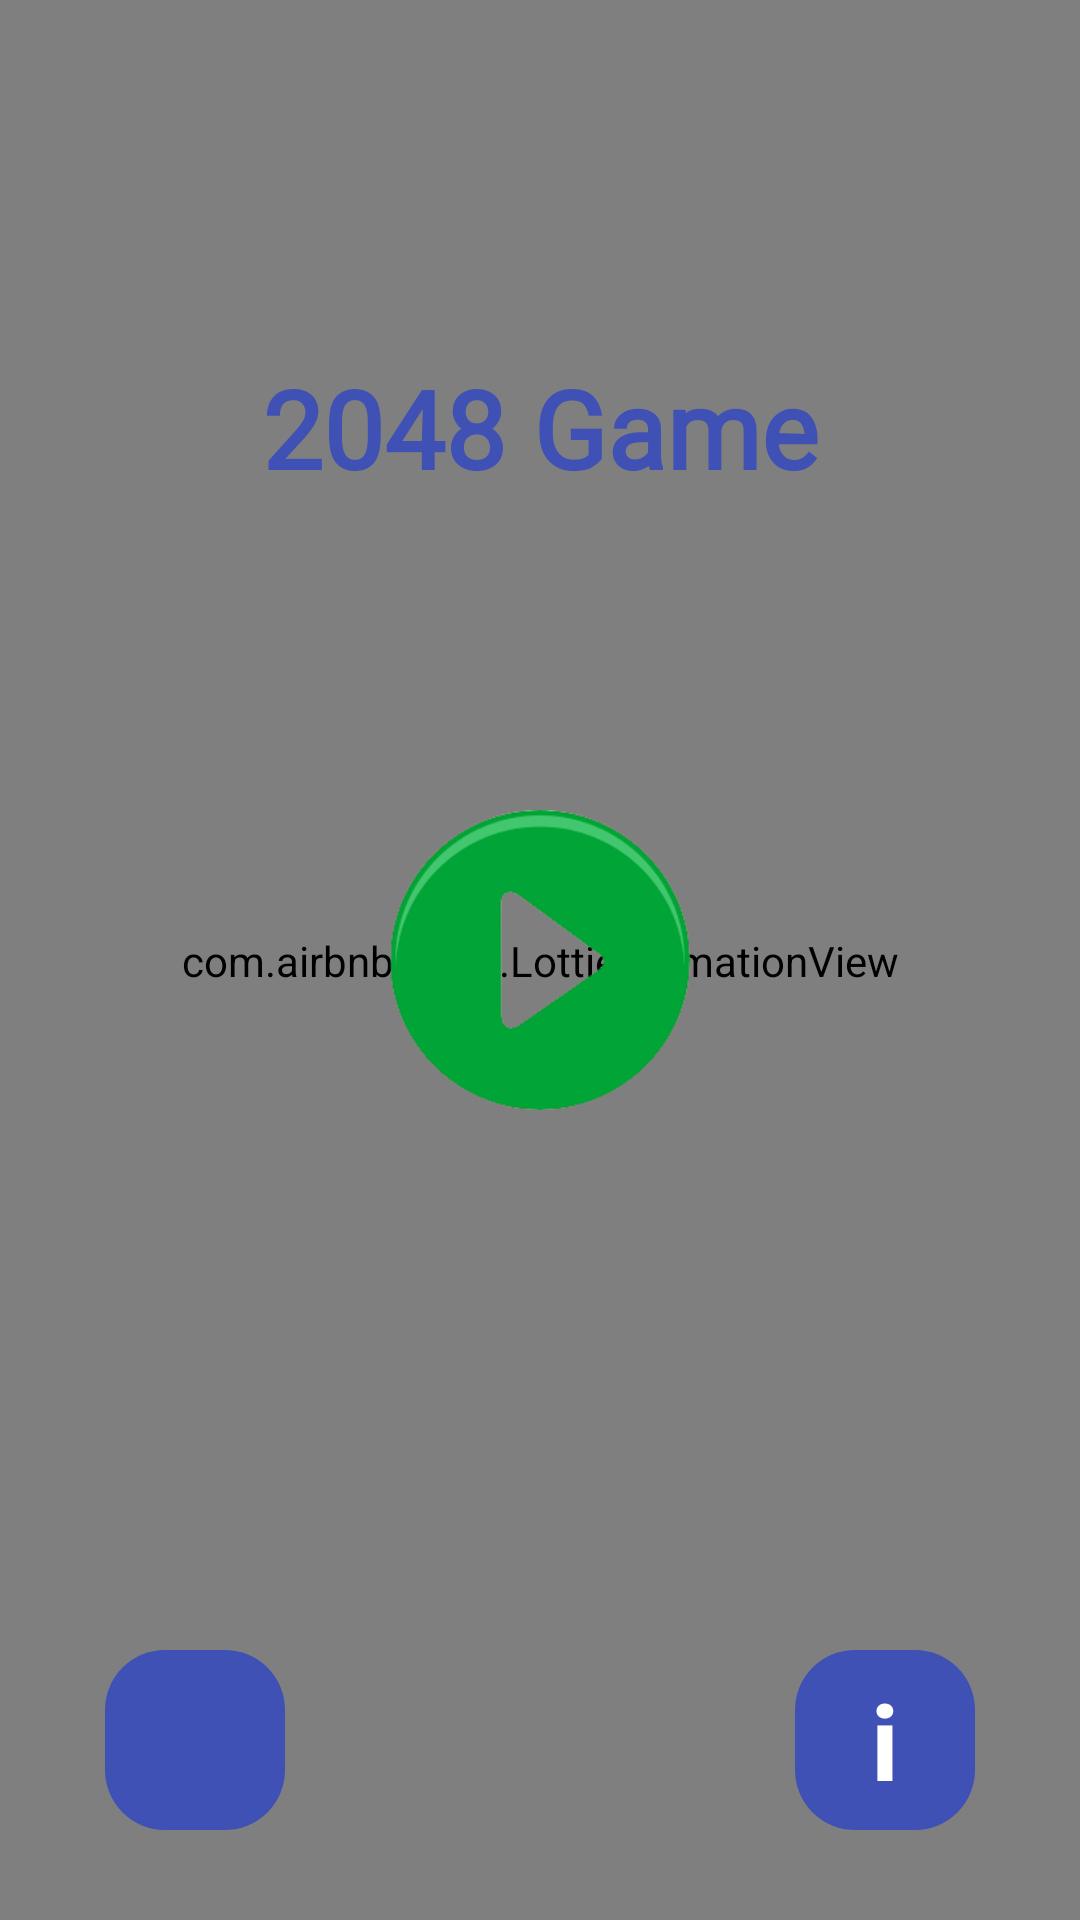

The Android layout XML behind this screen, and the referenced resources:
<!-- AndroidManifest.xml: application theme Theme.Game2048PlayMarket -->
<!-- res/layout/activity_menu.xml -->
<?xml version="1.0" encoding="utf-8"?>
<androidx.constraintlayout.widget.ConstraintLayout xmlns:android="http://schemas.android.com/apk/res/android"
    xmlns:app="http://schemas.android.com/apk/res-auto"
    xmlns:tools="http://schemas.android.com/tools"
    android:layout_width="match_parent"
    android:layout_height="match_parent"
    android:background="#023047"
    tools:context=".mvp.view.Menu">



    <com.airbnb.lottie.LottieAnimationView
        android:layout_width="match_parent"
        android:layout_height="2000dp"
        app:layout_constraintBottom_toBottomOf="parent"
        app:layout_constraintTop_toTopOf="parent"
        app:lottie_autoPlay="true"
        app:lottie_loop="true"
        app:lottie_rawRes="@raw/bak3" />


    <TextView
        android:layout_width="wrap_content"
        android:layout_height="wrap_content"
        android:fontFamily="@font/fontt"
        android:text="2048 Game"
        android:textColor="#3F51B5"
        android:textSize="36sp"
        android:textStyle="bold"
        app:layout_constraintBottom_toBottomOf="parent"
        app:layout_constraintLeft_toLeftOf="parent"
        app:layout_constraintRight_toRightOf="parent"
        app:layout_constraintTop_toTopOf="parent"
        app:layout_constraintVertical_bias="0.2" />














    <ImageView
        android:id="@+id/Play"
        android:layout_width="100dp"
        android:layout_height="100dp"
        android:src="@drawable/play_btn"
        app:layout_constraintBottom_toBottomOf="parent"
        app:layout_constraintLeft_toLeftOf="parent"
        app:layout_constraintRight_toRightOf="parent"
        app:layout_constraintTop_toTopOf="parent"
        app:layout_constraintVertical_bias="0.5"
        />

    <androidx.constraintlayout.widget.ConstraintLayout
        android:id="@+id/Info"
        android:layout_width="60dp"
        android:layout_height="60dp"
        android:layout_margin="30dp"
        android:src="@drawable/info3"
        android:background="@drawable/background_item"
        app:layout_constraintBottom_toBottomOf="parent"
        app:layout_constraintLeft_toRightOf="@id/Play"
        app:layout_constraintRight_toRightOf="parent"
        tools:ignore="UseAppTint" >
        <TextView
            app:layout_constraintTop_toTopOf="parent"
            app:layout_constraintBottom_toBottomOf="parent"
            app:layout_constraintLeft_toLeftOf="parent"
            app:layout_constraintRight_toRightOf="parent"
            android:textStyle="bold"
            android:textSize="35sp"
            android:layout_width="wrap_content"
            android:layout_height="wrap_content"
            android:text="i"
            android:textColor="@color/white"
            />

    </androidx.constraintlayout.widget.ConstraintLayout>

    <androidx.constraintlayout.widget.ConstraintLayout
        android:layout_width="60dp"
        android:id="@+id/Share"
        android:layout_height="60dp"
        android:layout_margin="30dp"
        android:background="@drawable/background_item"
        app:layout_constraintBottom_toBottomOf="parent"
        app:layout_constraintLeft_toLeftOf="parent"
        app:layout_constraintRight_toLeftOf="@id/Play">

        <ImageView
            android:layout_width="40dp"
            android:layout_height="40dp"
            android:src="@drawable/ic_share"
            android:tint="@color/white"
            app:layout_constraintBottom_toBottomOf="parent"
            app:layout_constraintLeft_toLeftOf="parent"
            app:layout_constraintRight_toRightOf="parent"
            app:layout_constraintTop_toTopOf="parent"
            tools:ignore="UseAppTint" />
    </androidx.constraintlayout.widget.ConstraintLayout>

</androidx.constraintlayout.widget.ConstraintLayout>
<!-- resources referenced by this layout -->
<resources>
  <!-- drawable background_item (drawable) -->
  <?xml version="1.0" encoding="utf-8"?>
  <selector xmlns:android="http://schemas.android.com/apk/res/android">
      <item android:state_pressed="true">
          <shape>
              <solid android:color="#723F51B5"/>
              <corners android:radius="20dp" />
          </shape>
      </item>
      <item android:state_pressed="false">
          <shape>
              <solid android:color="#3F51B5"/>
              <corners android:radius="20dp"/>
          </shape>
      </item>
  </selector>
  <!-- drawable play_btn: png bitmap (drawable, 12170 bytes) -->
  <style name="Theme.Game2048PlayMarket" parent="Theme.MaterialComponents.DayNight.NoActionBar">
          
          <item name="colorPrimary">@color/purple_500</item>
          <item name="colorPrimaryVariant">@color/purple_700</item>
          <item name="colorOnPrimary">@color/white</item>
          
          <item name="colorSecondary">@color/teal_200</item>
          <item name="colorSecondaryVariant">@color/teal_700</item>
          <item name="colorOnSecondary">@color/black</item>
          
          <item name="android:statusBarColor" tools:targetApi="l">#1C2140</item>
          
      </style>
  <!-- not gathered from this repository: default colours our renderer supplied (Android Studio template values) -->
  <color name="purple_500">#FF6200EE</color>
  <color name="purple_700">#FF3700B3</color>
  <color name="teal_200">#FF03DAC5</color>
  <color name="teal_700">#FF018786</color>
  <color name="black">#FF000000</color>
  <color name="white">#FFFFFFFF</color>
</resources>
